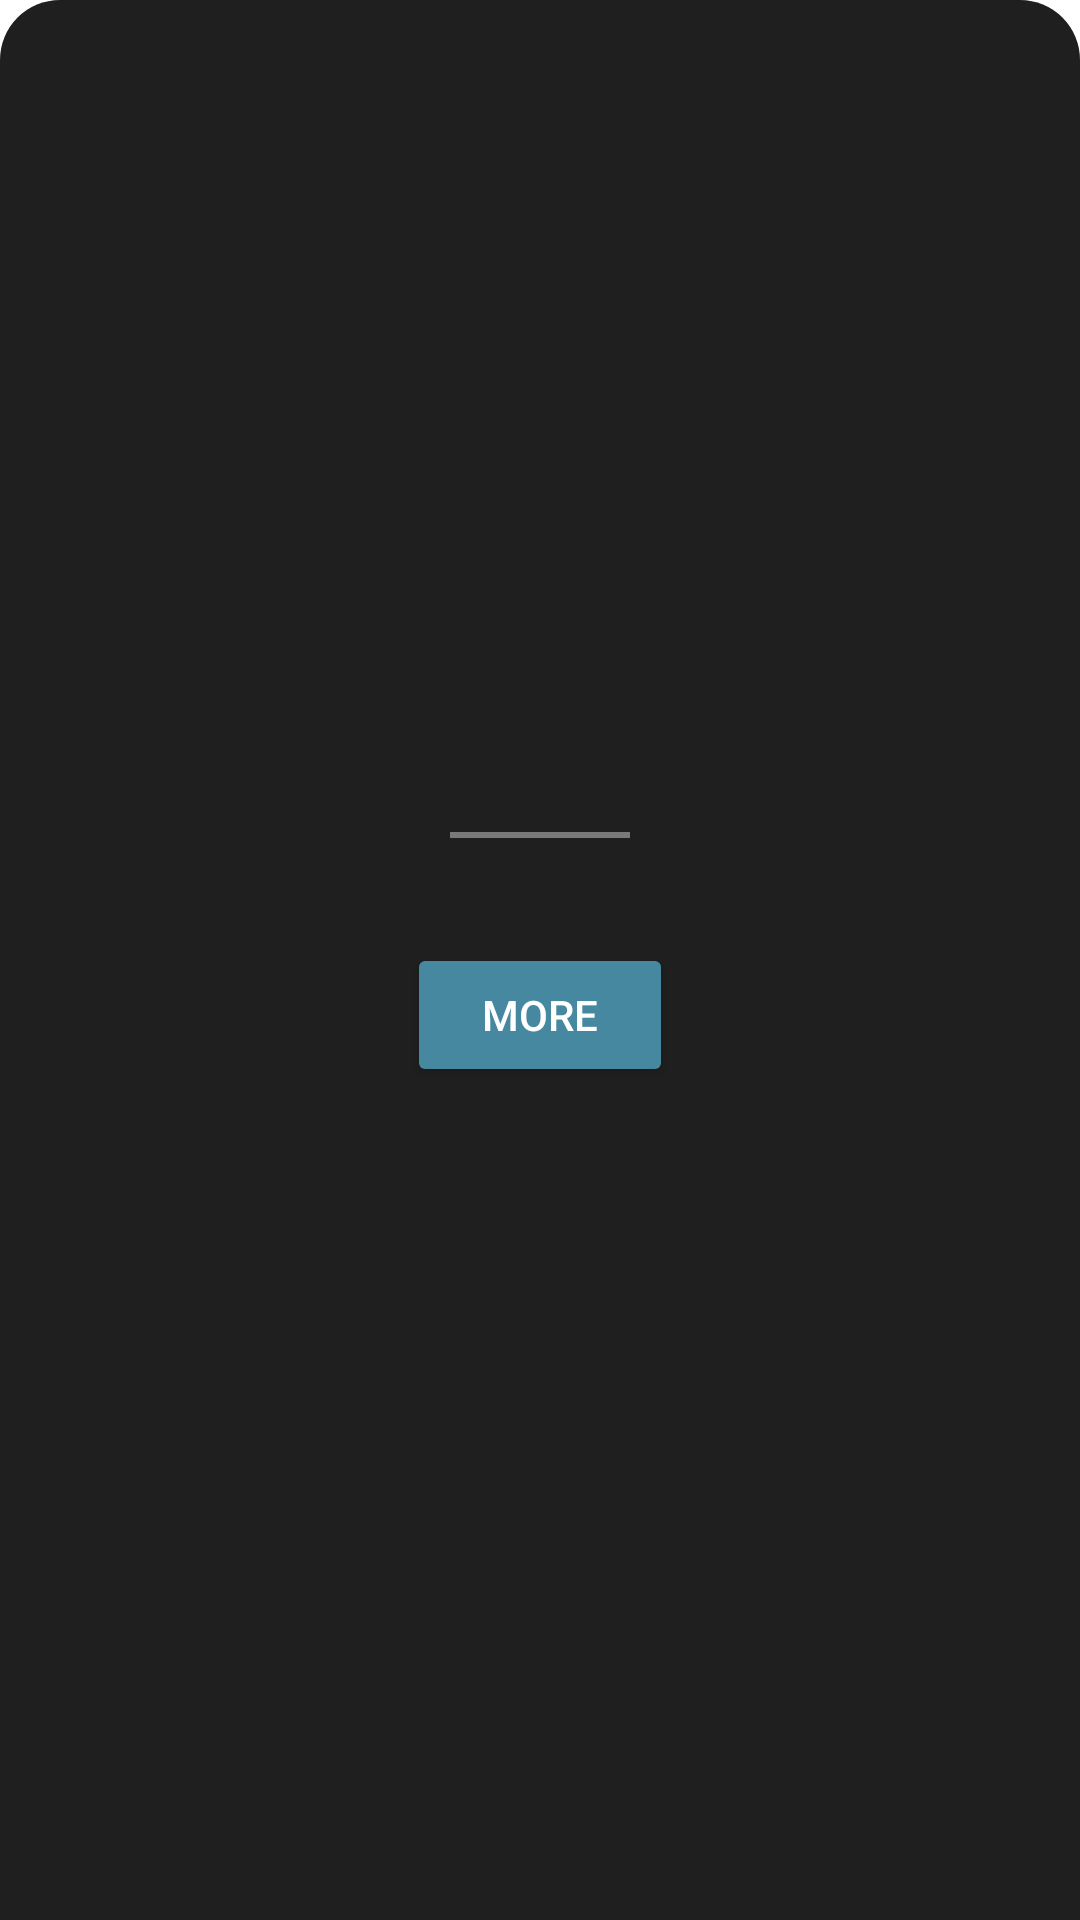

Produce the Android XML layout that renders to this screen, including the resource entries it uses.
<!-- AndroidManifest.xml: application theme Theme.TfLiteCAPI -->
<!-- res/layout/popup_layout.xml -->
<?xml version="1.0" encoding="utf-8"?>
<LinearLayout xmlns:android="http://schemas.android.com/apk/res/android"
    android:orientation="vertical"
    android:layout_width="match_parent"
    android:layout_height="350dp"
    android:padding="25dp"
    android:gravity="center"
    android:background="@drawable/popup_background">



    
    <View
        android:layout_width="60dp"
        android:layout_height="2dp"
        android:background="#66FFFFFF"
        android:layout_marginBottom="25dp" />

    
    <Button
        android:id="@+id/btnOpenPopup"
        android:layout_width="wrap_content"
        android:layout_height="wrap_content"
        android:text="More"
        android:textColor="@color/white"
        android:backgroundTint="#4588A0"
        android:fontFamily="sans-serif-medium"
        android:paddingHorizontal="25dp"
        android:paddingVertical="10dp"
        android:layout_gravity="center_horizontal"
        android:layout_marginTop="10dp"
        android:elevation="6dp" />




</LinearLayout>
<!-- resources referenced by this layout -->
<resources>
  <!-- drawable popup_background (drawable) -->
  <shape xmlns:android="http://schemas.android.com/apk/res/android"
      android:shape="rectangle">
      <solid android:color="#1F1F1F"/>
  
      <corners android:topLeftRadius="20dp" android:topRightRadius="20dp"/>
  </shape>
  <style name="Theme.TfLiteCAPI" parent="Theme.MaterialComponents.DayNight.DarkActionBar">
          
          <item name="colorPrimary">@color/purple_500</item>
          <item name="colorPrimaryVariant">@color/purple_700</item>
          <item name="colorOnPrimary">@color/white</item>
          
          <item name="colorSecondary">@color/teal_200</item>
          <item name="colorSecondaryVariant">@color/teal_700</item>
          <item name="colorOnSecondary">@color/black</item>
          
          <item name="android:statusBarColor">?attr/colorPrimaryVariant</item>
          
      </style>
  <!-- not gathered from this repository: default colours our renderer supplied (Android Studio template values) -->
  <color name="purple_500">#FF6200EE</color>
  <color name="purple_700">#FF3700B3</color>
  <color name="teal_200">#FF03DAC5</color>
  <color name="teal_700">#FF018786</color>
  <color name="black">#FF000000</color>
  <color name="white">#FFFFFFFF</color>
</resources>
